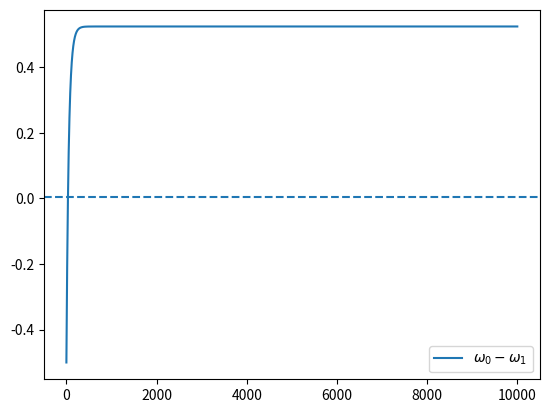

Write Python code to recreate this figure.
import numpy as np
import matplotlib.pyplot as plt

# 初期値
phi0 = 1.0
phi1 = 1.5

# 時間間隔とシミュレーション時間
dt = 0.01
t_end = 100

# シミュレーションに必要なステップ数
n_steps = int(t_end / dt)

# 初期化
phi = np.zeros((n_steps, 2))
phi[0] = [phi0, phi1]

# オイラー法によるシミュレーション
for i in range(n_steps-1):
    dphi = np.array([
        11 + np.sin(phi[i, 1] - phi[i, 0]),
        10 + np.sin(phi[i, 0] - phi[i, 1])
    ])
    phi[i+1] = phi[i] + dt * dphi

# プロット
plt.plot(phi[:,0] - phi[:,1], label=r"$\omega_0 - \omega_1$")
# plt.plot(phi[:,1], label=r"$\phi_1$")

Omega0 = (phi[t_end, 0] - phi[t_end // 2, 0]) / (t_end - t_end // 2)
Omega1 = (phi[t_end, 1] - phi[t_end // 2, 1]) / (t_end - t_end // 2)
print(Omega0 - Omega1)
plt.axhline(Omega0 - Omega1, linestyle="--")
plt.legend()
plt.show()
